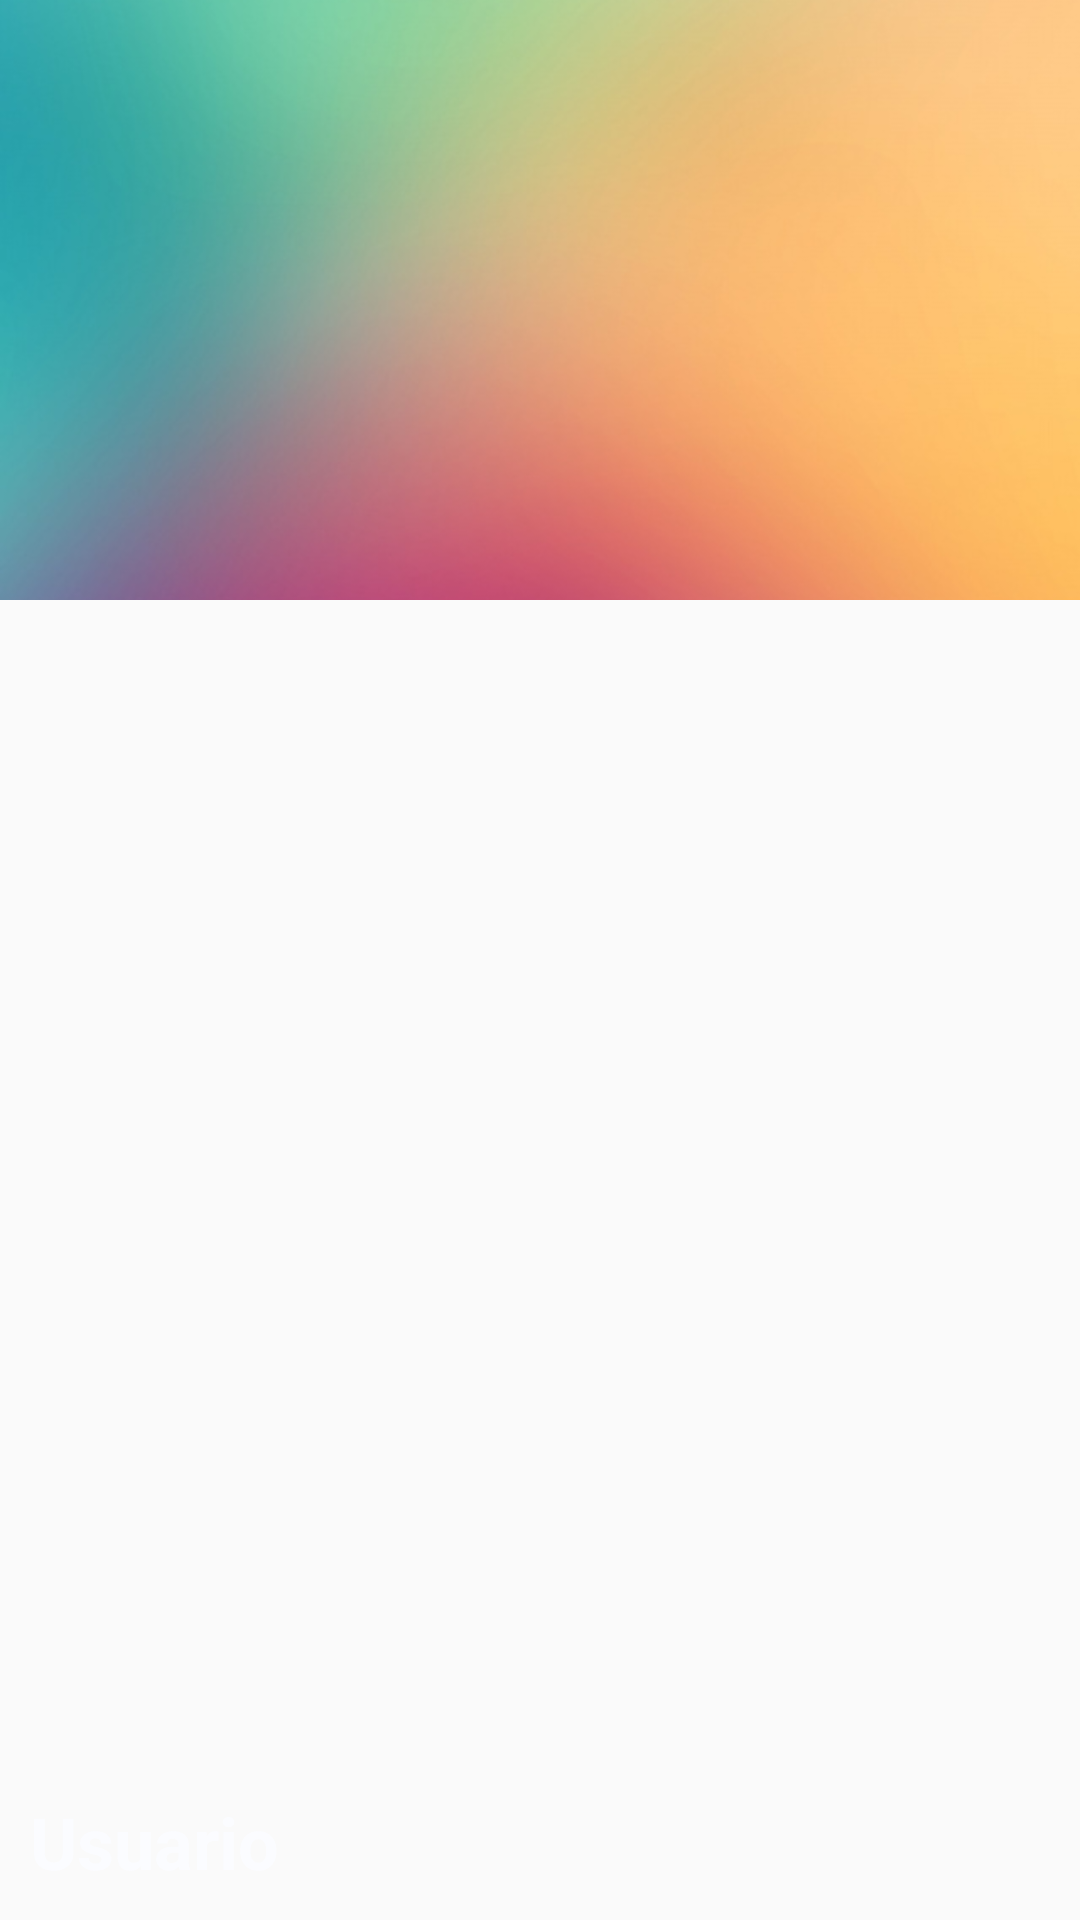

Reconstruct the res/layout file that produces this screen, plus the resources it refers to.
<!-- AndroidManifest.xml: application theme AppTheme -->
<!-- res/layout/headernavview.xml -->
<?xml version="1.0" encoding="utf-8"?>
<FrameLayout xmlns:android="http://schemas.android.com/apk/res/android"
    android:layout_width="match_parent"
    android:layout_height="match_parent">



    <ImageView
        android:layout_width="wrap_content"
        android:layout_height="200dp"
        android:src="@drawable/wallpaperheader4"
        android:scaleType="centerCrop"/>

    <TextView
        android:id="@+id/textViewUsuario"
        android:layout_width="wrap_content"
        android:layout_height="wrap_content"
        android:textStyle="bold"
        android:textSize="24dp"
        android:layout_gravity="bottom"
        android:padding="10dp"
        android:text="@string/usuario"

        android:textColor="#fbfcff" />


</FrameLayout>
<!-- resources referenced by this layout -->
<resources>
  <!-- drawable wallpaperheader4: jpg bitmap (drawable, 31453 bytes) -->
  <string name="usuario">Usuario</string>
  <style name="AppTheme" parent="Theme.AppCompat.Light.NoActionBar">
          
          <item name="colorPrimary">@color/colorPrincipal</item>
          <item name="colorPrimaryDark">@color/colorPrincipalOscuro</item>
          <item name="colorAccent">@color/colorDestacado</item>
      </style>
  <color name="colorPrincipal">#2196f3</color>
  <color name="colorPrincipalOscuro">#1565c0</color>
  <color name="colorDestacado">#bbdefb</color>
</resources>
